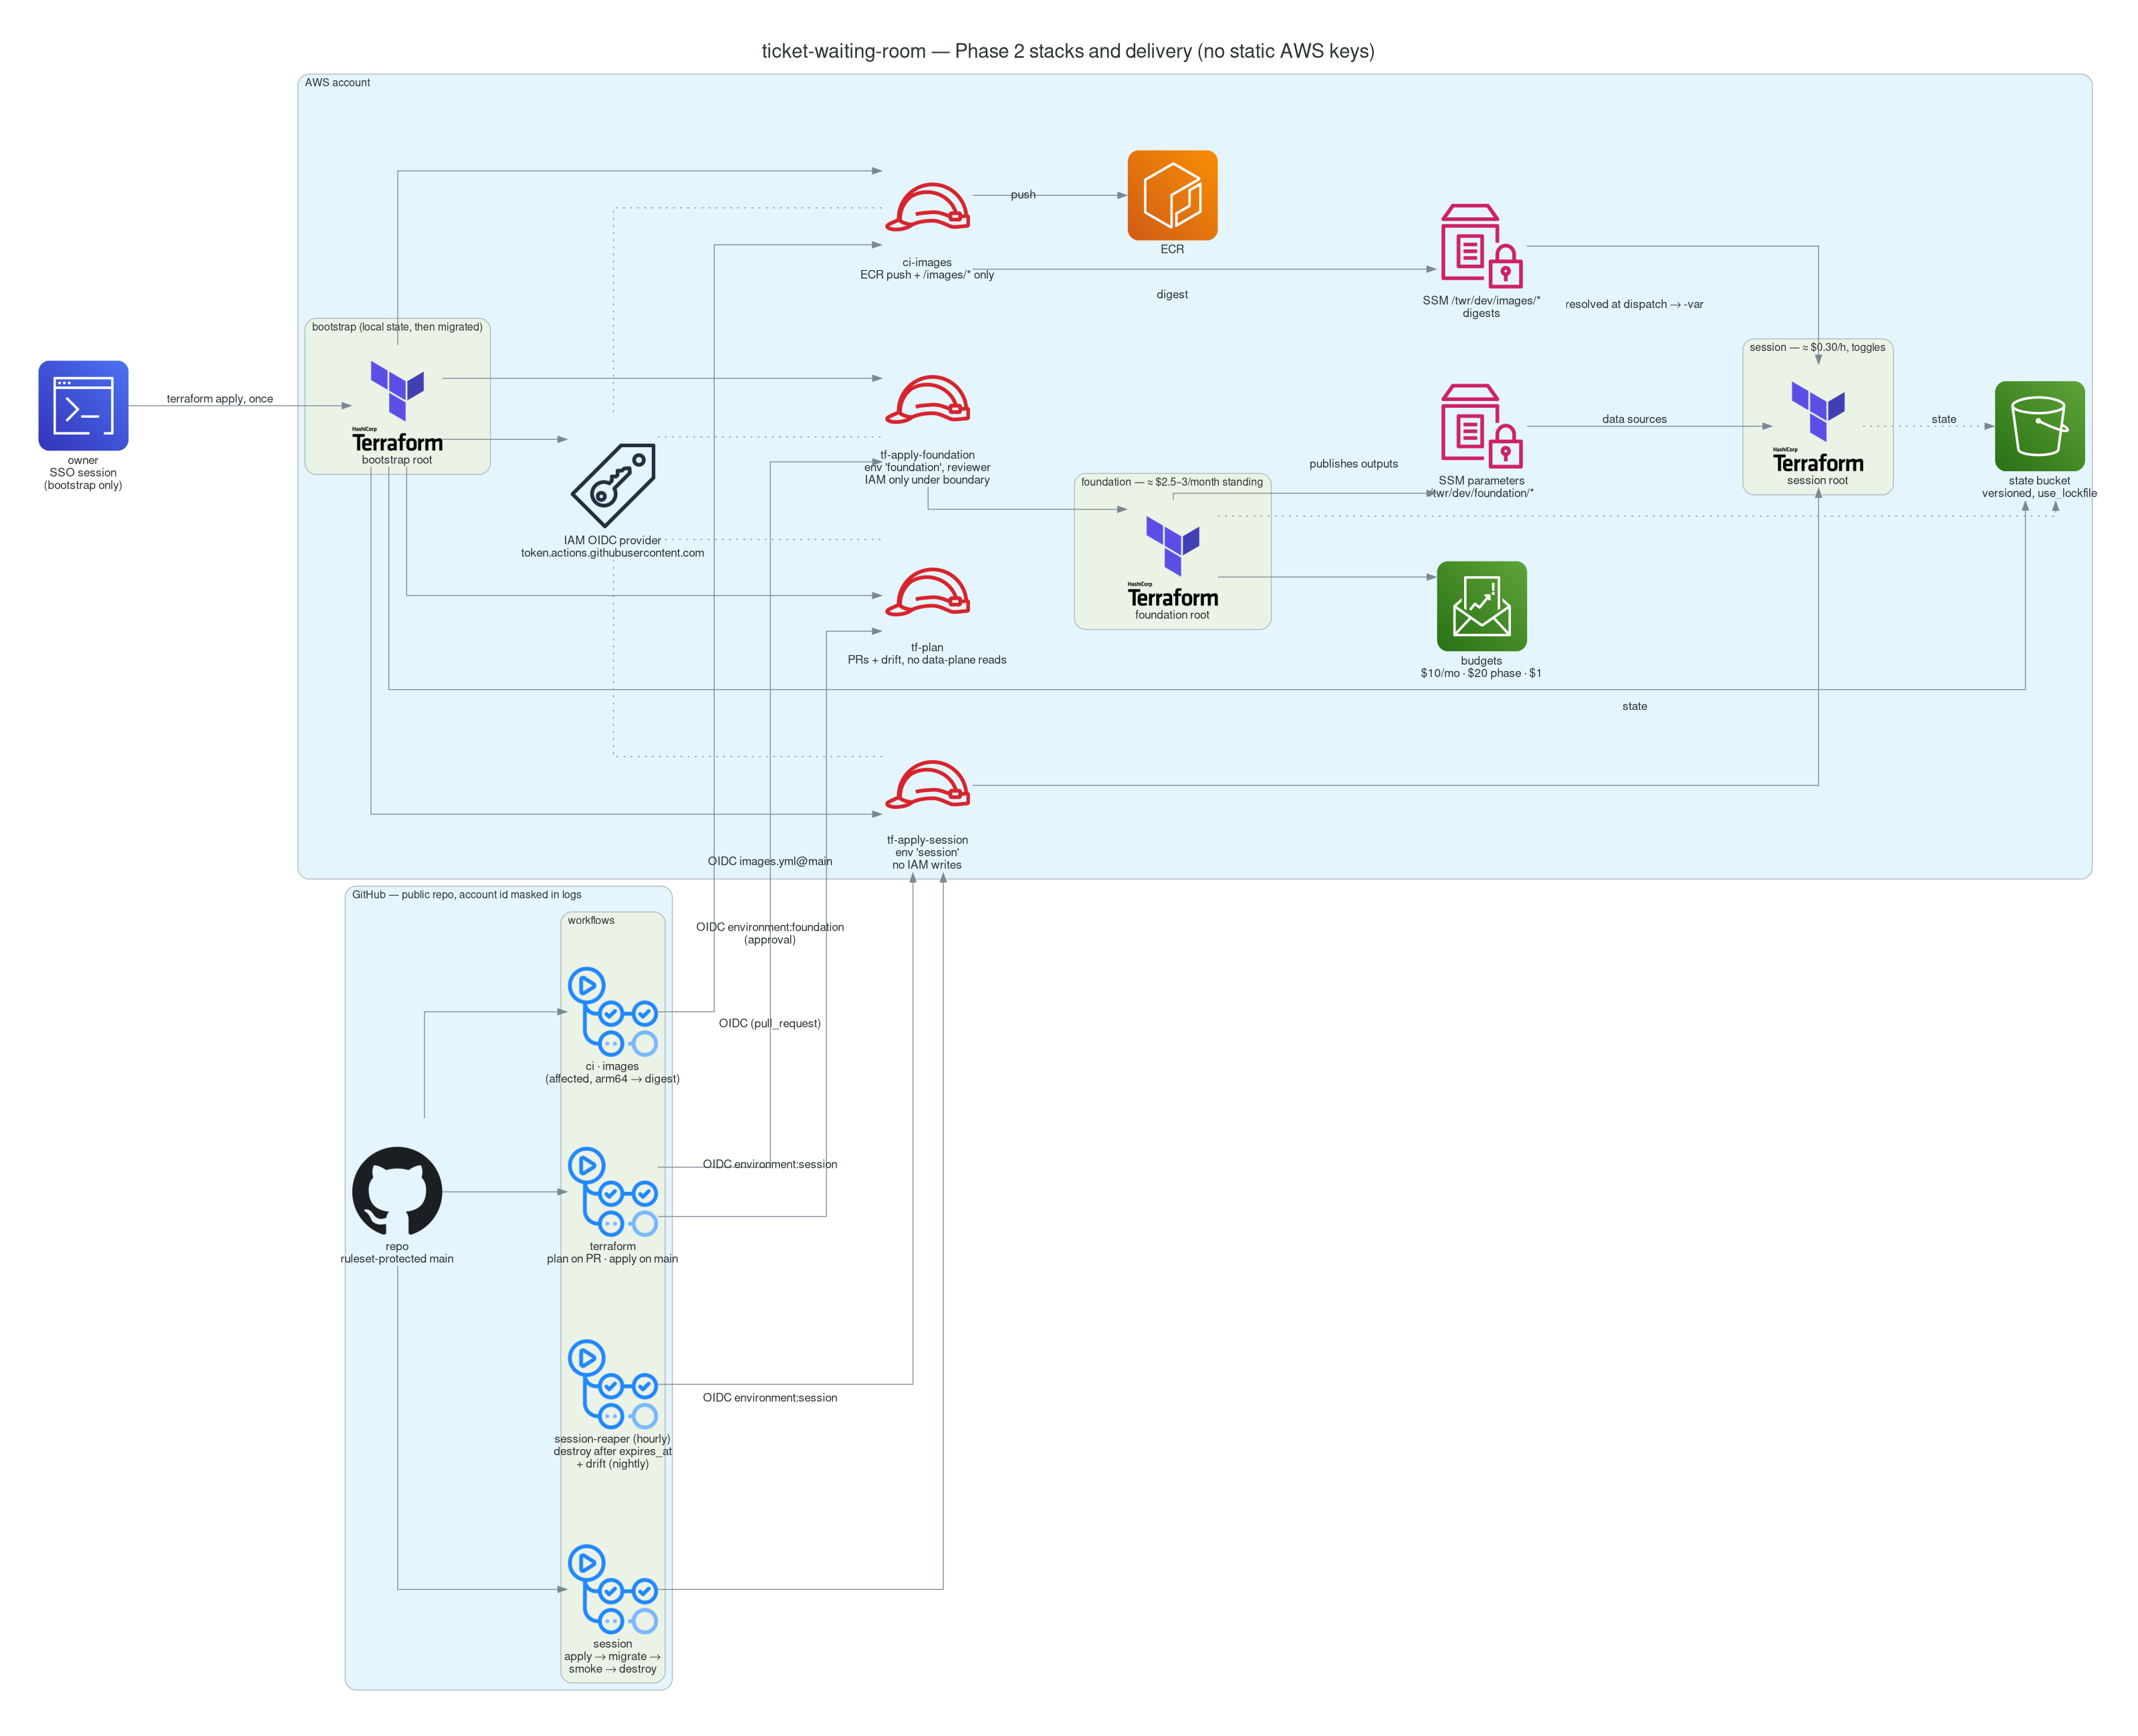

Write Python code to recreate this figure.
"""Phase 2 stacks, state and delivery with official icons — docs/phase2-plan.md §2.

The Mermaid in phase2-plan.md §2 is the source of truth. Regenerate after any change there:

    docker run --rm -v "$PWD:/out" gtramontina/diagrams:0.23.4 docs/diagrams/phase2-delivery.py
"""
from diagrams import Cluster, Diagram, Edge
from diagrams.aws.compute import ECR
from diagrams.aws.cost import Budgets
from diagrams.aws.devtools import CommandLineInterface
from diagrams.aws.general import GenericSamlToken
from diagrams.aws.management import SystemsManagerParameterStore
from diagrams.aws.security import IAMRole
from diagrams.aws.storage import S3
from diagrams.onprem.ci import GithubActions
from diagrams.onprem.iac import Terraform
from diagrams.onprem.vcs import Github

GRAPH = {
    "fontsize": "22",
    "fontname": "Sans-Serif",
    "labelloc": "t",
    "pad": "0.6",
    "nodesep": "0.5",
    "ranksep": "1.2",
}
NODE = {"fontsize": "13", "fontname": "Sans-Serif"}
EDGE = {"fontsize": "11", "fontname": "Sans-Serif"}

with Diagram(
    "ticket-waiting-room — Phase 2 stacks and delivery (no static AWS keys)",
    filename="docs/diagrams/phase2-delivery",
    outformat="png",
    show=False,
    direction="LR",
    graph_attr=GRAPH,
    node_attr=NODE,
    edge_attr=EDGE,
):
    owner = CommandLineInterface("owner\nSSO session\n(bootstrap only)")

    with Cluster("GitHub — public repo, account id masked in logs"):
        repo = Github("repo\nruleset-protected main")
        with Cluster("workflows"):
            ci = GithubActions("ci · images\n(affected, arm64 → digest)")
            tf = GithubActions("terraform\nplan on PR · apply on main")
            session = GithubActions("session\napply → migrate →\nsmoke → destroy")
            reaper = GithubActions("session-reaper (hourly)\ndestroy after expires_at\n+ drift (nightly)")

    with Cluster("AWS account"):
        oidc = GenericSamlToken("IAM OIDC provider\ntoken.actions.githubusercontent.com")
        images_role = IAMRole("ci-images\nECR push + /images/* only")
        plan_role = IAMRole("tf-plan\nPRs + drift, no data-plane reads")
        apply_f = IAMRole("tf-apply-foundation\nenv 'foundation', reviewer\nIAM only under boundary")
        apply_s = IAMRole("tf-apply-session\nenv 'session'\nno IAM writes")
        images_ssm = SystemsManagerParameterStore("SSM /twr/dev/images/*\ndigests")
        state = S3("state bucket\nversioned, use_lockfile")
        ecr = ECR("ECR")
        ssm = SystemsManagerParameterStore("SSM parameters\n/twr/dev/foundation/*")
        budgets = Budgets("budgets\n$10/mo · $20 phase · $1")
        with Cluster("bootstrap (local state, then migrated)"):
            bootstrap = Terraform("bootstrap root")
        with Cluster("foundation — ≈ $2.5–3/month standing"):
            foundation = Terraform("foundation root")
        with Cluster("session — ≈ $0.30/h, toggles"):
            sess = Terraform("session root")

    owner >> Edge(label="terraform apply, once") >> bootstrap
    bootstrap >> [state, oidc, images_role, plan_role, apply_f, apply_s]
    repo >> [ci, tf, session]
    ci >> Edge(label="OIDC images.yml@main") >> images_role
    images_role >> Edge(label="push") >> ecr
    images_role >> Edge(label="digest") >> images_ssm
    tf >> Edge(label="OIDC (pull_request)") >> plan_role
    tf >> Edge(label="OIDC environment:foundation\n(approval)") >> apply_f
    [session, reaper] >> Edge(label="OIDC environment:session") >> apply_s
    oidc - Edge(style="dotted") - [images_role, plan_role, apply_f, apply_s]
    apply_f >> foundation
    apply_s >> sess
    foundation >> Edge(label="publishes outputs") >> ssm
    ssm >> Edge(label="data sources") >> sess
    images_ssm >> Edge(label="resolved at dispatch → -var") >> sess
    [foundation, sess] >> Edge(style="dotted", label="state") >> state
    foundation >> budgets
